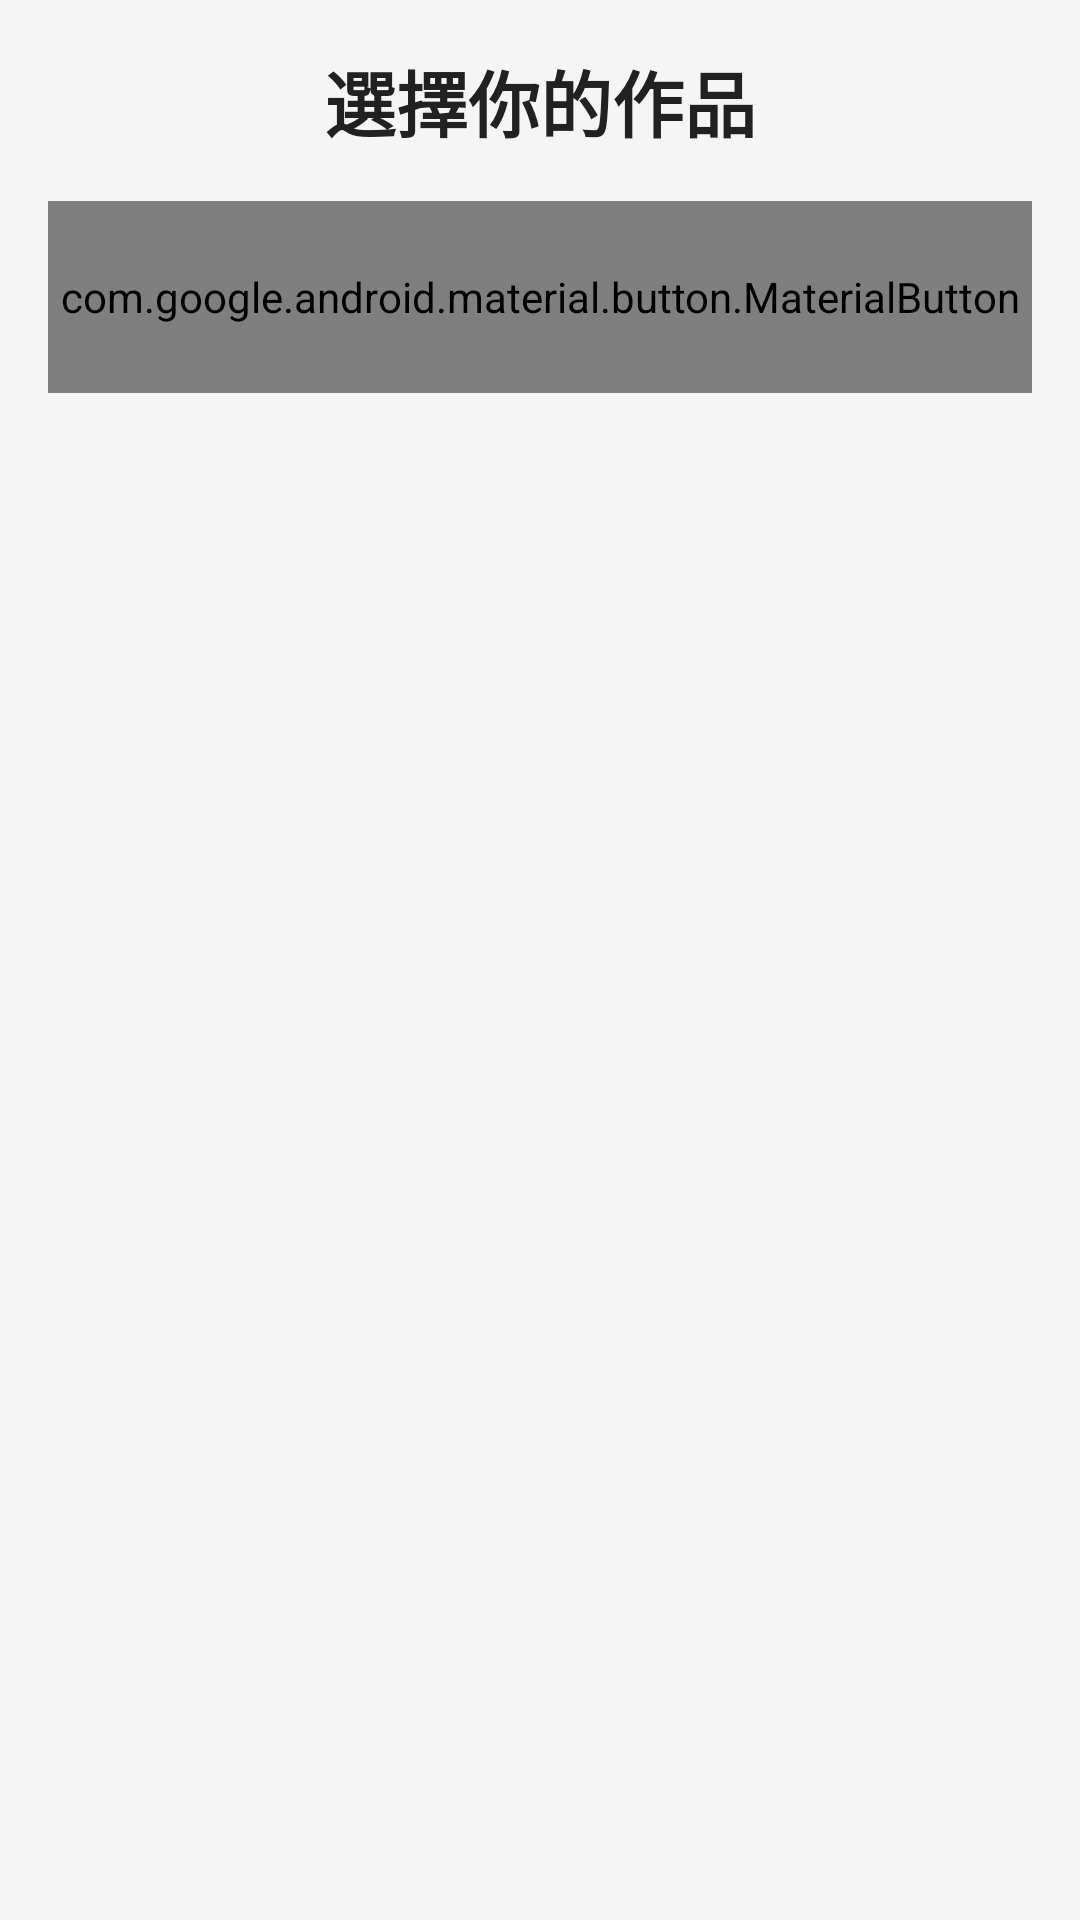

The Android layout XML behind this screen, and the referenced resources:
<!-- AndroidManifest.xml: application theme Theme.HappyPacker -->
<!-- res/layout/fragment_packing.xml -->
<?xml version="1.0" encoding="utf-8"?>
<androidx.constraintlayout.widget.ConstraintLayout
    xmlns:android="http://schemas.android.com/apk/res/android"
    xmlns:app="http://schemas.android.com/apk/res-auto"
    android:layout_width="match_parent"
    android:layout_height="match_parent"
    android:background="#F5F5F5">

    
    <TextView
        android:id="@+id/tvTitle"
        android:layout_width="wrap_content"
        android:layout_height="wrap_content"
        android:text="選擇你的作品"
        android:textSize="24sp"
        android:textStyle="bold"
        android:textColor="#212121"
        android:layout_margin="16dp"
        app:layout_constraintTop_toTopOf="parent"
        app:layout_constraintStart_toStartOf="parent"
        app:layout_constraintEnd_toEndOf="parent" />

    
    <com.google.android.material.button.MaterialButton
        android:id="@+id/btnStartTutorial"
        android:layout_width="0dp"
        android:layout_height="64dp"
        android:text="📚 開始包裝教學"
        android:textSize="18sp"
        android:textStyle="bold"
        android:layout_margin="16dp"
        app:backgroundTint="#4CAF50"
        app:cornerRadius="12dp"
        app:layout_constraintTop_toBottomOf="@id/tvTitle"
        app:layout_constraintStart_toStartOf="parent"
        app:layout_constraintEnd_toEndOf="parent" />

    
    <androidx.recyclerview.widget.RecyclerView
        android:id="@+id/recyclerViewArtworks"
        android:layout_width="0dp"
        android:layout_height="0dp"
        android:layout_margin="16dp"
        android:clipToPadding="false"
        android:padding="8dp"
        app:layout_constraintTop_toBottomOf="@id/btnStartTutorial"
        app:layout_constraintBottom_toBottomOf="parent"
        app:layout_constraintStart_toStartOf="parent"
        app:layout_constraintEnd_toEndOf="parent" />

    
    <LinearLayout
        android:id="@+id/emptyState"
        android:layout_width="wrap_content"
        android:layout_height="wrap_content"
        android:orientation="vertical"
        android:gravity="center"
        android:visibility="gone"
        app:layout_constraintTop_toBottomOf="@id/btnStartTutorial"
        app:layout_constraintBottom_toBottomOf="parent"
        app:layout_constraintStart_toStartOf="parent"
        app:layout_constraintEnd_toEndOf="parent">

        <TextView
            android:layout_width="wrap_content"
            android:layout_height="wrap_content"
            android:text="先去建立自己的作品吧！"
            android:textSize="16sp"
            android:textColor="#9E9E9E"
            android:layout_marginTop="8dp" />

    </LinearLayout>

</androidx.constraintlayout.widget.ConstraintLayout>
<!-- resources referenced by this layout -->
<resources>
  <style name="Theme.HappyPacker" parent="android:Theme.Material.Light.NoActionBar" />
</resources>
